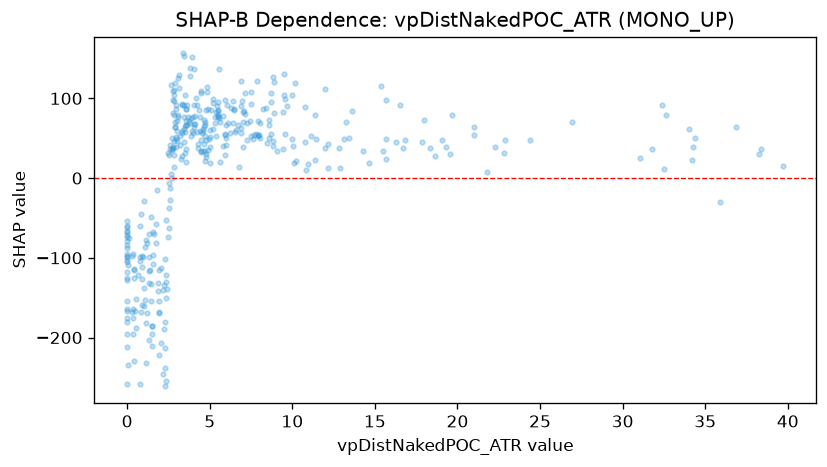

The table this chart was drawn from, first rows:
feature_value, shap_value
0.0, -73.49
0.0, -164.3
0.882, -97.15
0.0, -180.8
2.283, -261.3
0.0, -117.2
1.481, -210.6
3.577, 86.89
4.501, 47.71
3.762, 72.1
4.585, 61.05
4.987, 60.31
4.001, 76.66
3.469, 76.37
6.396, 68.65
8.868, 81.41
8.228, 87.16
6.876, 90.2
7.443, 72.1
6.468, 86.71
8.599, 66.87
5.825, 78.34
7.905, 71.7
8.561, 50.47
1.445, -49.04
6.881, 57.09
21.78, 8.127
19.34, 39.58
3.619, 66.11
2.981, 48.53
5.487, 85.7
0.764, -98.64
3.879, 75.62
0.817, -45.54
12.91, 12.78
14.31, 33.95
9.546, 55.23
7.595, 49.38
9.437, 83.13
16.8, 47.99
16.68, 38.34
2.073, -113.1
2.966, 91.76
4.37, 85.57
13.46, 50.04
0.0, -102.2
0.763, -104.2
0.0, -87.92
0.0, -71.49
0.0, -105.1
0.0, -97.75
0.0, -83.66
0.0, -79
2.982, 38.94
3.197, 40.89
4.672, 42.4
3.029, 71.81
0.0, -127.8
0.0, -125.6
1.05, -29.23
... 328 more rows
